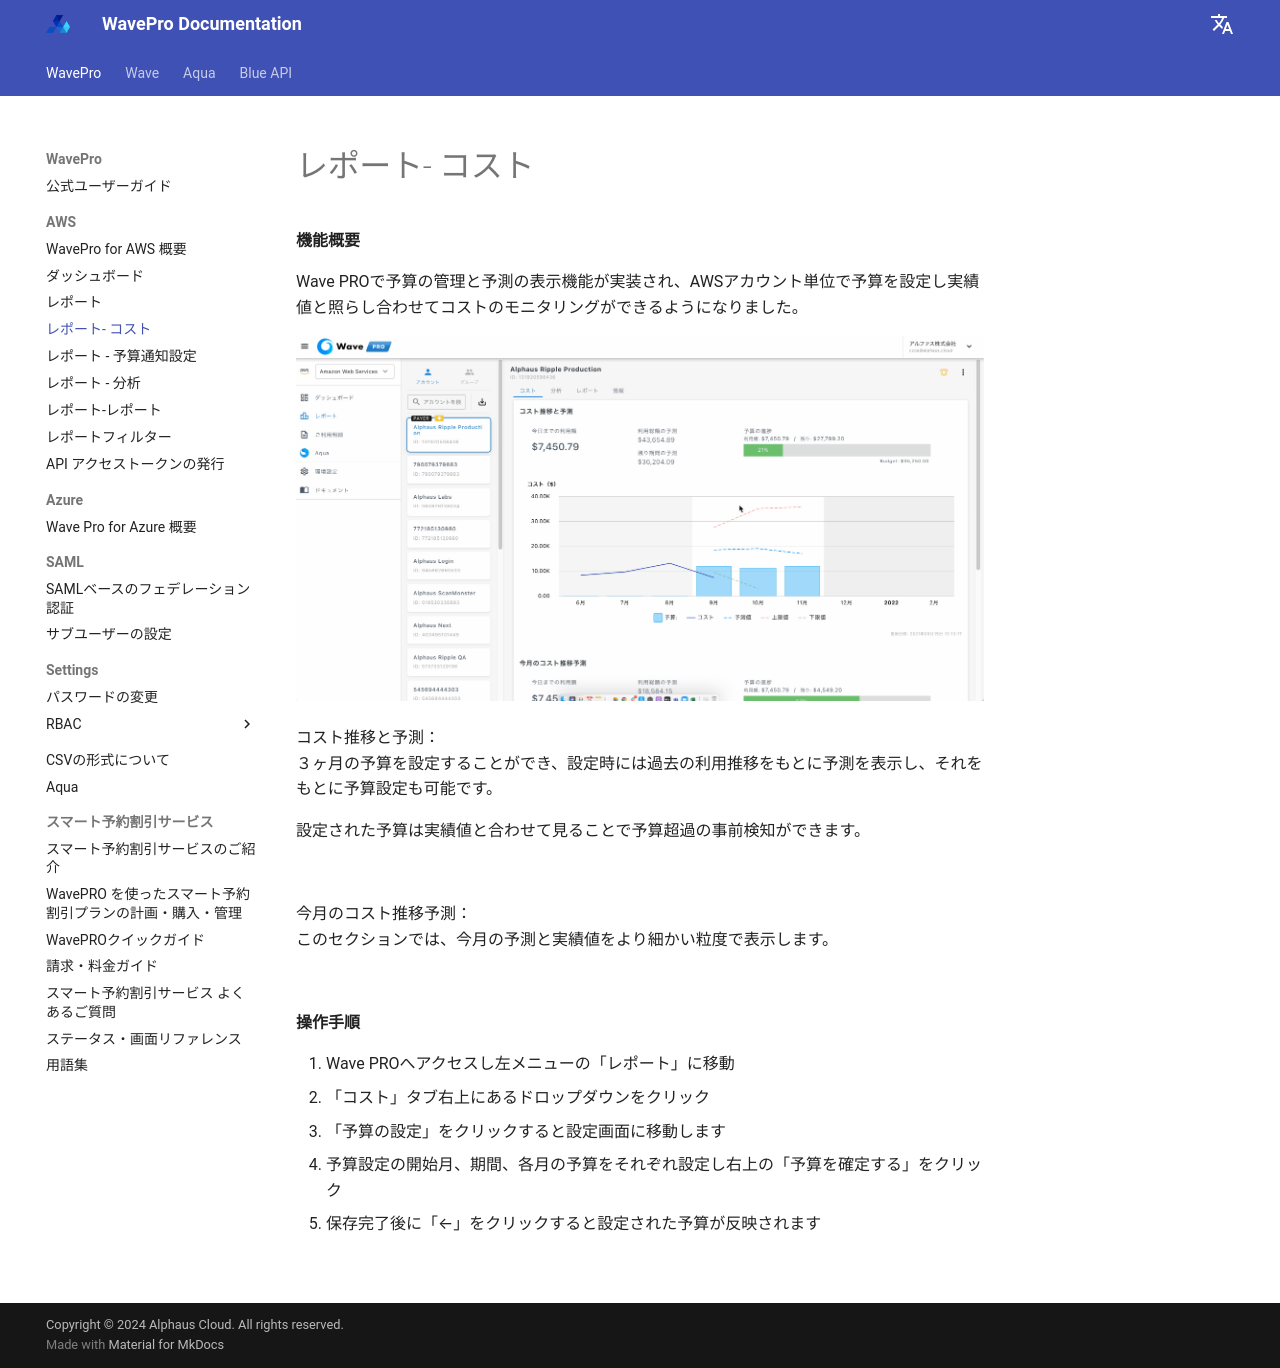

repository: alphauslabs/wavedocs-ja · page: wavepro/budget-and-forecast/index.html · generator: mkdocs

# レポート- コスト

**機能概要**

Wave PROで予算の管理と予測の表示機能が実装され、AWSアカウント単位で予算を設定し実績値と照らし合わせてコストのモニタリングができるようになりました。

![](../assets/wavepro/2021-09-15_18.55.15.gif)

コスト推移と予測：  
３ヶ月の予算を設定することができ、設定時には過去の利用推移をもとに予測を表示し、それをもとに予算設定も可能です。

設定された予算は実績値と合わせて見ることで予算超過の事前検知ができます。

![](../assets/wavepro/ss_2021-09-15_18.59.14.png)

今月のコスト推移予測：  
このセクションでは、今月の予測と実績値をより細かい粒度で表示します。

![](../assets/wavepro/ss_2021-09-15_19.20.39.png)

**操作手順**

1. Wave PROへアクセスし左メニューの「レポート」に移動
2. 「コスト」タブ右上にあるドロップダウンをクリック
3. 「予算の設定」をクリックすると設定画面に移動します
4. 予算設定の開始月、期間、各月の予算をそれぞれ設定し右上の「予算を確定する」をクリック
5. 保存完了後に「←」をクリックすると設定された予算が反映されます

![](https://downloads.intercomcdn.com/i/o/394838810/261ad74982505e4f93d9f61b/%E3%82%B9%E3%82%AF%E3%83%AA%E3%83%BC%E3%83%B3%E3%82%B7%E3%83%A7%E3%83%83%E3%83%88+2021-09-27+12.40.02.png)
